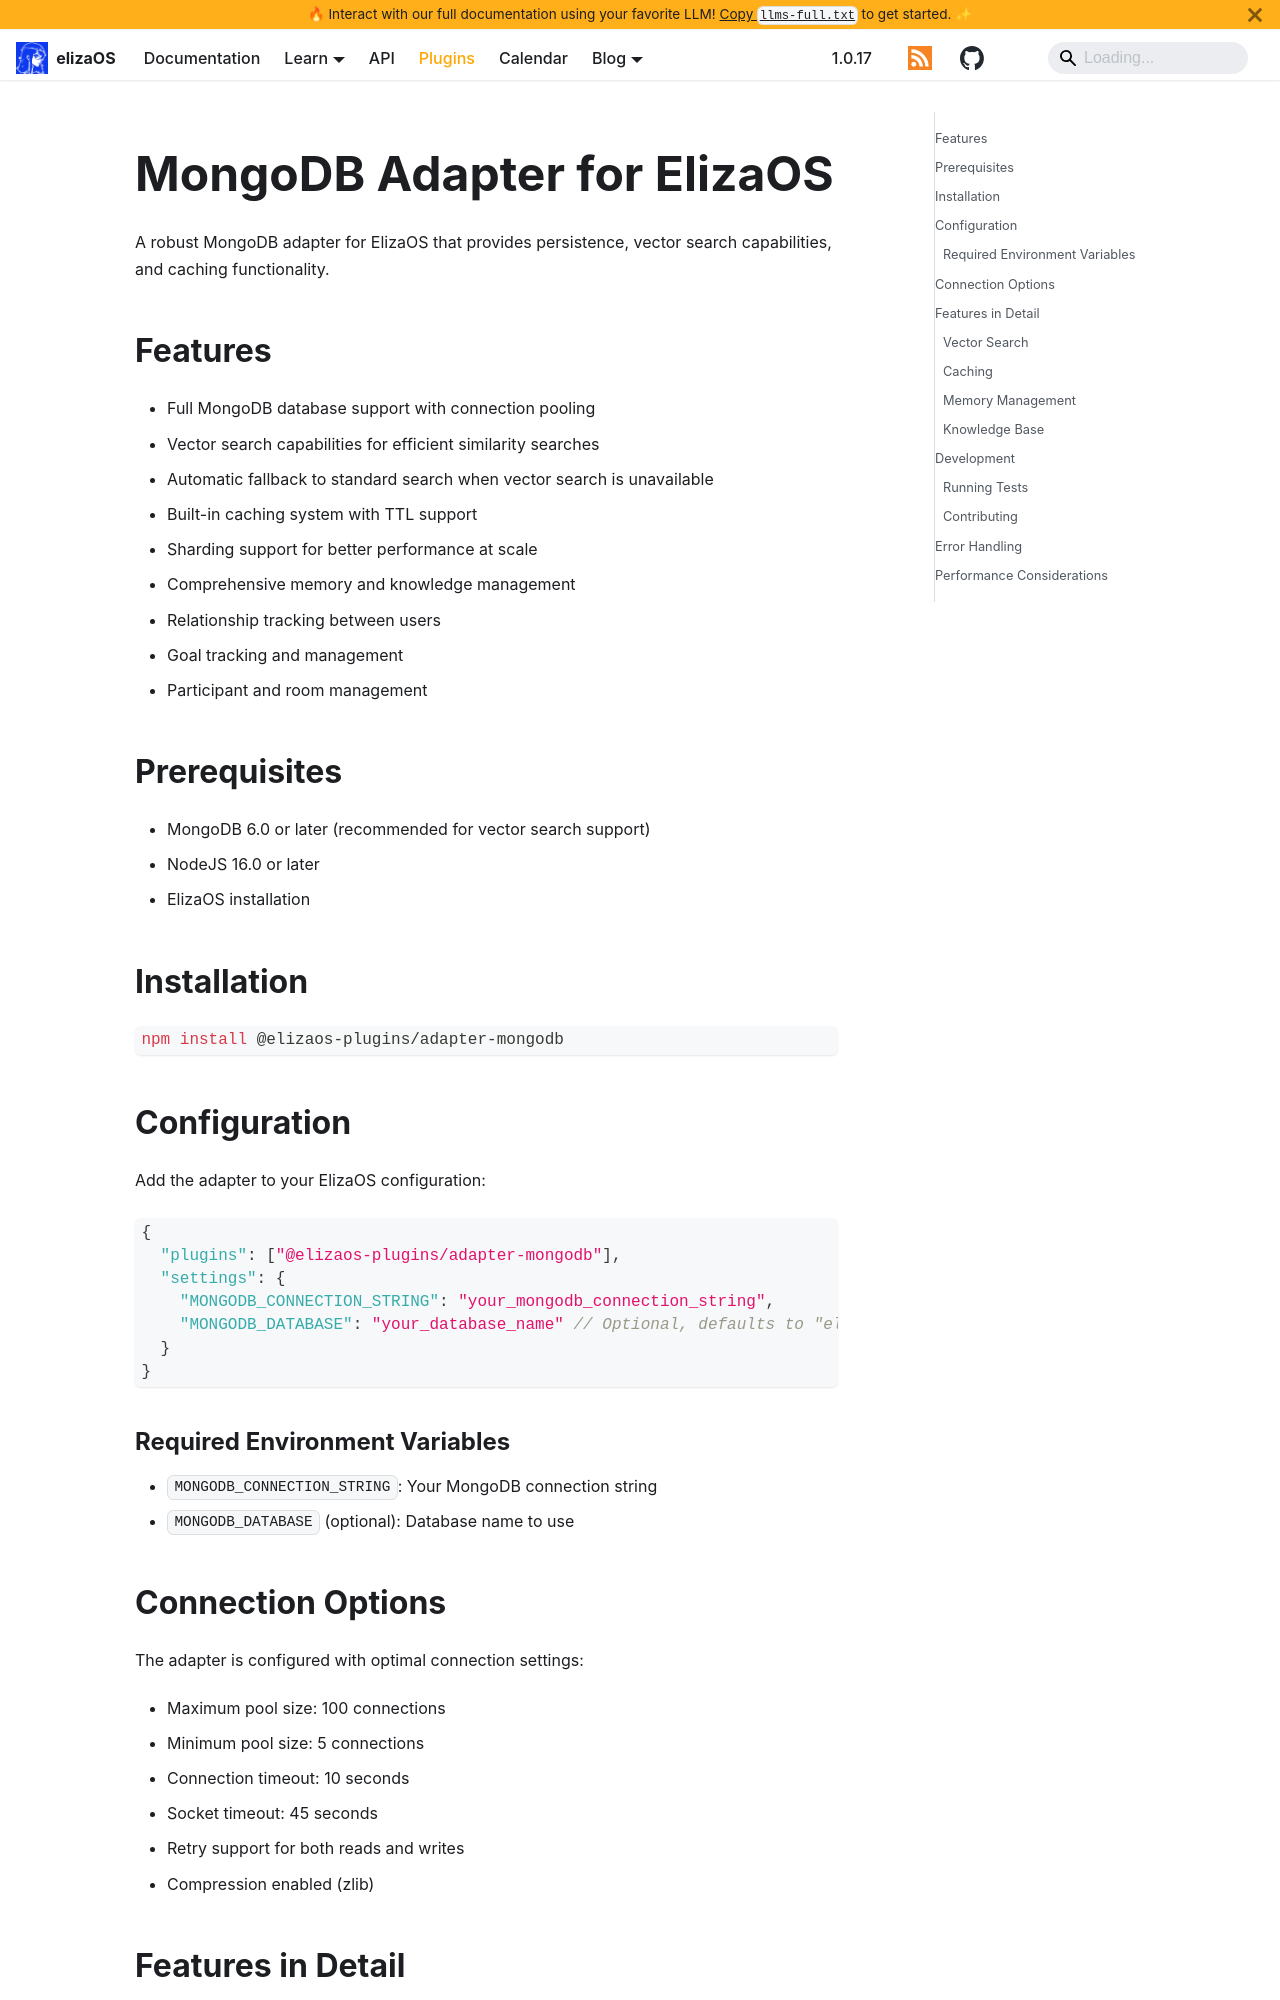

repository: yakkl/eliza · page: packages/adapters/mongodb.html · generator: docusaurus

# MongoDB Adapter for ElizaOS

A robust MongoDB adapter for ElizaOS that provides persistence, vector search capabilities, and caching functionality.

## Features

- Full MongoDB database support with connection pooling
- Vector search capabilities for efficient similarity searches
- Automatic fallback to standard search when vector search is unavailable
- Built-in caching system with TTL support
- Sharding support for better performance at scale
- Comprehensive memory and knowledge management
- Relationship tracking between users
- Goal tracking and management
- Participant and room management

## Prerequisites

- MongoDB 6.0 or later (recommended for vector search support)
- NodeJS 16.0 or later
- ElizaOS installation

## Installation

```bash
npm install @elizaos-plugins/adapter-mongodb
```

## Configuration

Add the adapter to your ElizaOS configuration:

```json
{
  "plugins": ["@elizaos-plugins/adapter-mongodb"],
  "settings": {
    "MONGODB_CONNECTION_STRING": "your_mongodb_connection_string",
    "MONGODB_DATABASE": "your_database_name" // Optional, defaults to "elizaAgent"
  }
}
```

### Required Environment Variables

- `MONGODB_CONNECTION_STRING`: Your MongoDB connection string
- `MONGODB_DATABASE` (optional): Database name to use
